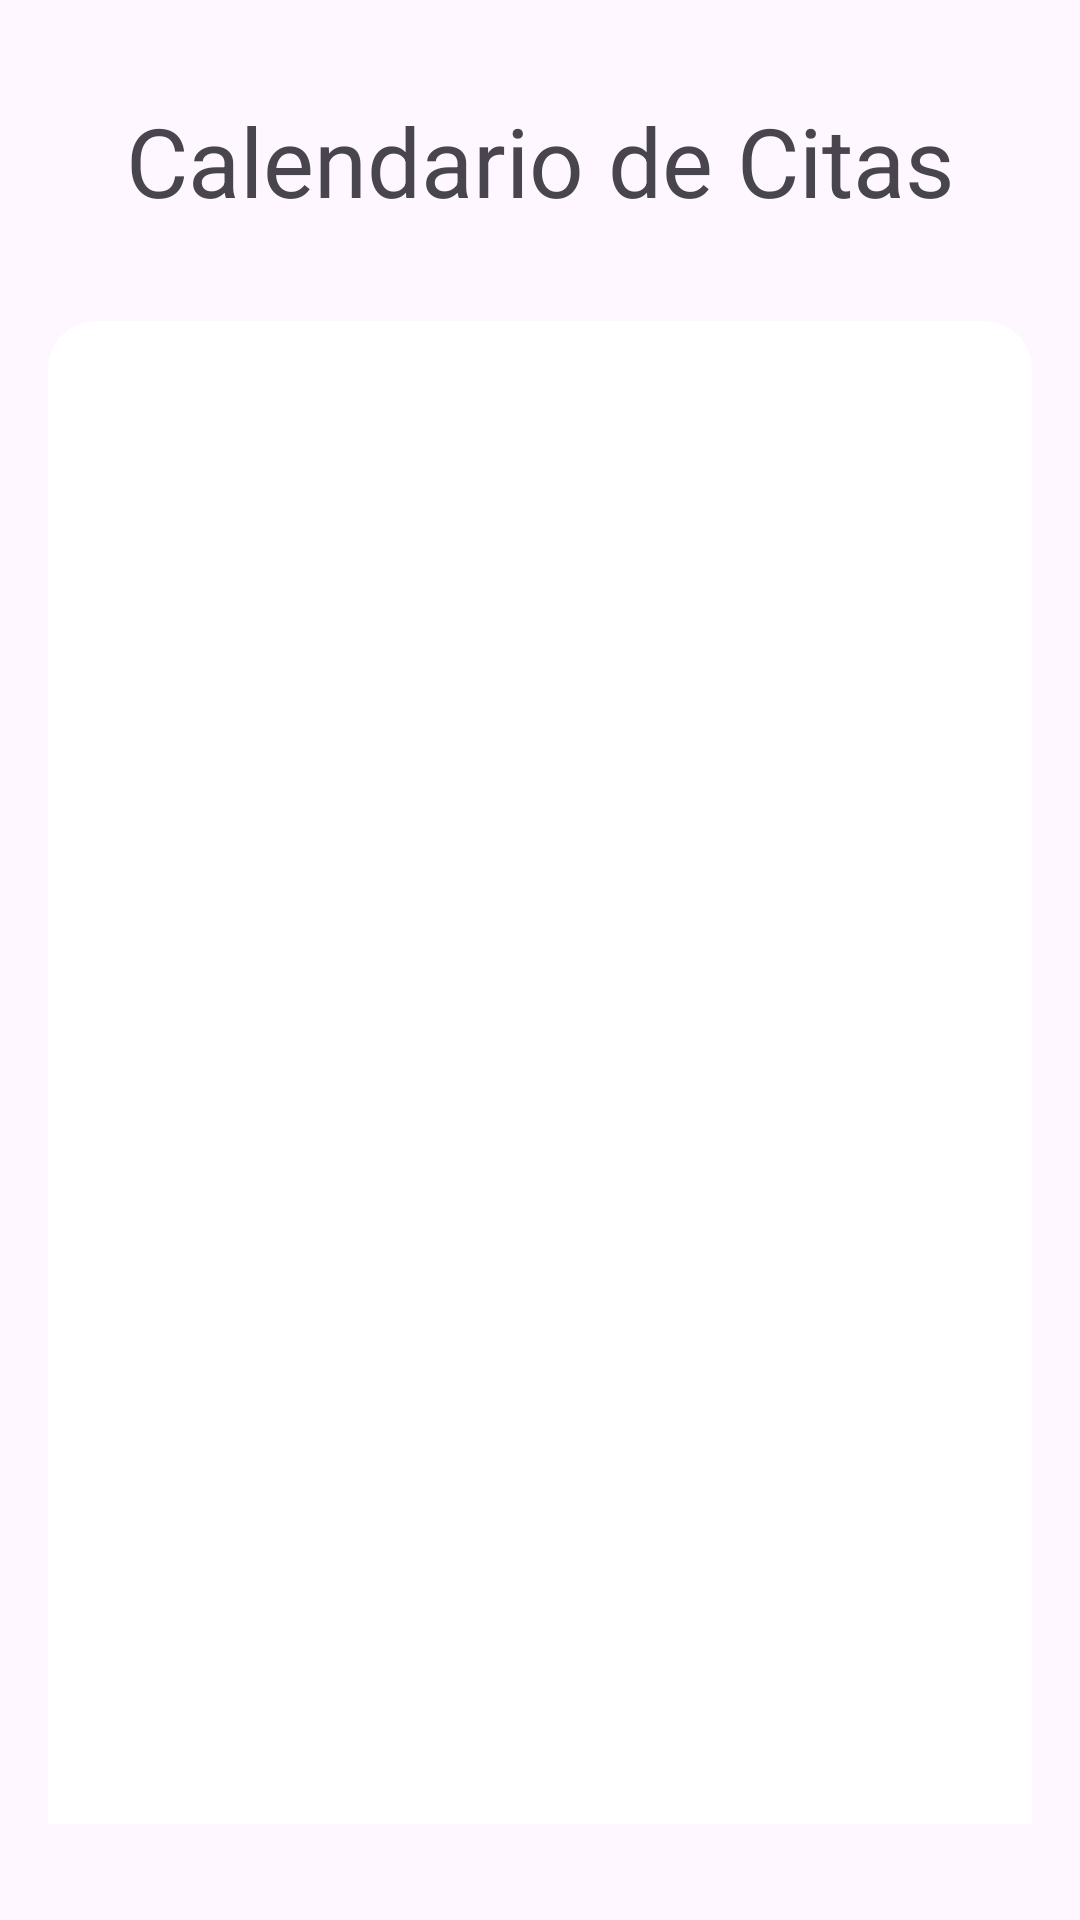

Write the Android layout XML for this screen, with the resource values it uses.
<!-- AndroidManifest.xml: application theme Theme.MindTrack_Mobile_App -->
<!-- res/layout/activity_calendar_appointment.xml -->
<?xml version="1.0" encoding="utf-8"?>
<androidx.constraintlayout.widget.ConstraintLayout xmlns:android="http://schemas.android.com/apk/res/android"
    xmlns:app="http://schemas.android.com/apk/res-auto"
    xmlns:tools="http://schemas.android.com/tools"
    android:id="@+id/main"
    android:layout_width="match_parent"
    android:layout_height="match_parent"
    android:paddingHorizontal="16dp"
    android:paddingVertical="32dp"
    tools:context=".UI.CalendarAppointmentActivity">

    <TextView
        android:id="@+id/tvTittleAppointment"
        android:layout_width="wrap_content"
        android:layout_height="wrap_content"
        android:text="Calendario de Citas"
        app:layout_constraintTop_toTopOf="parent"
        app:layout_constraintStart_toStartOf="parent"
        app:layout_constraintEnd_toEndOf="parent"
        android:textSize="32sp"

        />
    <androidx.cardview.widget.CardView
        android:id="@+id/cvListAppointment"
        android:layout_width="match_parent"
        android:layout_height="530dp"
        app:layout_constraintStart_toStartOf="parent"
        app:layout_constraintTop_toBottomOf="@+id/tvTittleAppointment"
        android:layout_marginTop="32dp"
        app:cardCornerRadius="16dp"
        android:padding="16dp">

        <androidx.recyclerview.widget.RecyclerView
            android:id="@+id/rvAppointment"
            android:layout_width="match_parent"
            android:layout_height="wrap_content"/>

    </androidx.cardview.widget.CardView>

    <Button
        android:id="@+id/btnNewDate"
        android:layout_width="wrap_content"
        android:layout_height="wrap_content"
        android:text="NEW DATE"
        app:layout_constraintTop_toBottomOf="@+id/cvListAppointment"
        app:layout_constraintStart_toStartOf="parent"
        android:layout_marginTop="16dp"
        app:layout_constraintEnd_toEndOf="parent"
        />

</androidx.constraintlayout.widget.ConstraintLayout>
<!-- resources referenced by this layout -->
<resources>
  <style name="Theme.MindTrack_Mobile_App" parent="Base.Theme.MindTrack_Mobile_App" />
  <style name="Base.Theme.MindTrack_Mobile_App" parent="Theme.Material3.DayNight.NoActionBar">
          
          <item name="colorPrimary">@color/purple_500</item>
          <item name="colorPrimaryVariant">@color/purple_700</item>
          <item name="colorOnPrimary">@color/white</item>
          
          <item name="colorSecondary">@color/teal_200</item>
          <item name="colorSecondaryVariant">@color/teal_700</item>
          <item name="colorOnSecondary">@color/black</item>
          
          <item name="android:statusBarColor">?attr/colorPrimaryVariant</item>
          
      </style>
  <color name="purple_500">#FF5271FF</color>
  <color name="purple_700">#FF375BFF</color>
  <color name="white">#FFFFFFFF</color>
  <color name="teal_200">#FF03DAC5</color>
  <color name="teal_700">#FF018786</color>
  <color name="black">#FF000000</color>
</resources>
